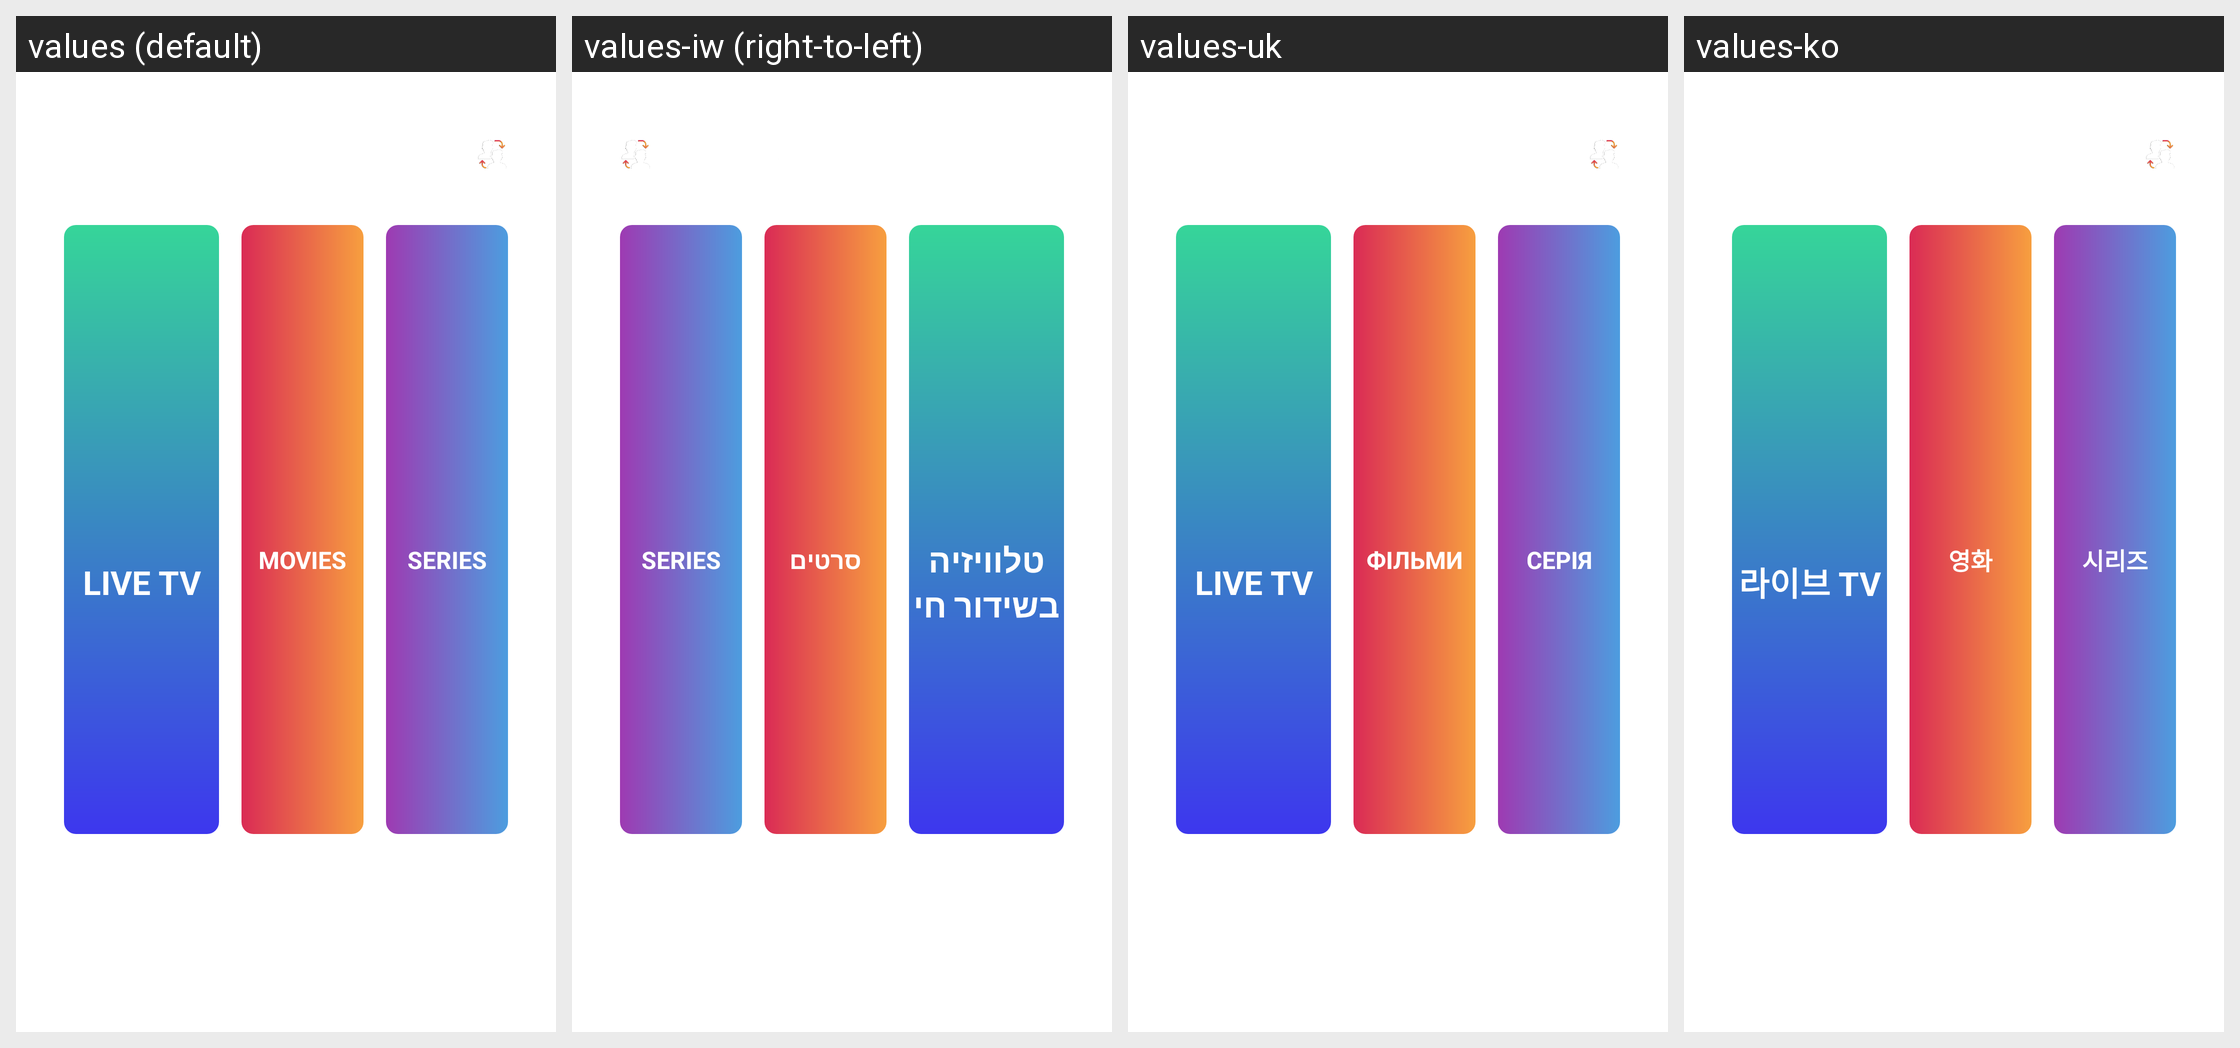

Here is an Android app screen in its default locale and in the app's own translations. Write out the translated-string differences for the strings that appear on this screen.
Android screen res/layout/new_dashboard_layout_without_freetrail_stalker.xml rendered under 4 locales, left to right: values (default), values-iw (right-to-left), values-uk, values-ko. Device: Nexus 5 (rendered at 1080×1920; each locale shown at half size, 540×960, under a caption strip naming it); theme AppTheme.NoActionBar.
Other locales in the repository, not shown: values-af, values-am, values-ar, values-as, values-az, values-be, values-bg, values-bn, values-bs, values-ca, values-cs, values-da, values-de, values-el, values-en-rCA, values-en-rGB, values-en-rIN, values-en-rXC, values-es, values-es-rUS, values-et, values-eu, values-fa, values-fi, values-fr, values-fr-rCA, values-gl, values-gu, values-he, values-hi, values-hr, values-hu, values-hy, values-id, values-in, values-is, values-it, values-ja, values-ka, values-kk, values-km, values-kn, values-ky, values-lo, values-lt, values-lv, values-mk, values-ml, values-mn, values-mr, values-ms, values-my, values-nb, values-ne, values-nl, values-or, values-pa, values-pl, values-pt, values-pt-rBR, values-pt-rPT, values-ro, values-ru, values-si, values-sk, values-sl, values-sq, values-sr, values-sv, values-sw, values-ta, values-te, values-th, values-tl, values-tr, values-ur, values-uz, values-vi, values-zh-rCN, values-zh-rHK, values-zh-rTW, values-zu.
Strings drawn on this screen, with the default value and each locale's value (text and hints the layout hard-codes, and strings that could not be matched under every locale, appear in the picture but are not listed):

live_tv
  values: LIVE TV
  values-iw: טלוויזיה בשידור חי
  values-uk: LIVE TV
  values-ko: 라이브 TV

on_demand
  values: MOVIES
  values-iw: סרטים
  values-uk: ФІЛЬМИ
  values-ko: 영화

series1
  values: SERIES
  values-iw: SERIES
  values-uk: СЕРІЯ
  values-ko: 시리즈
